Run: headless pygame with SDL's dummy video driver; simulated clock (each Clock.tick advances the game by its frame time, no real sleeping); random seed 0; keys injected as events and as key.get_pressed() state; no mouse input.
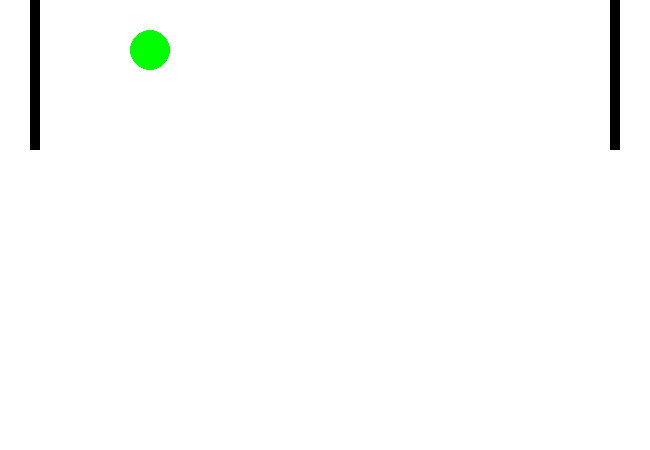
Frame 1 of 4 · flips 1–60 · no input
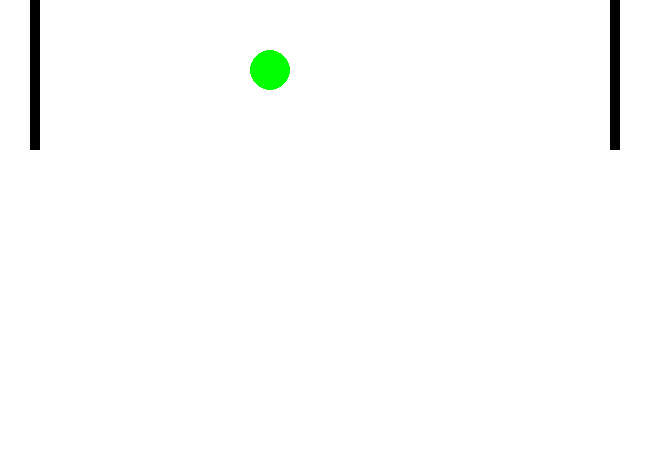
Frame 2 of 4 · flips 61–180 · tapped SPACE, RETURN · held RIGHT (→), D
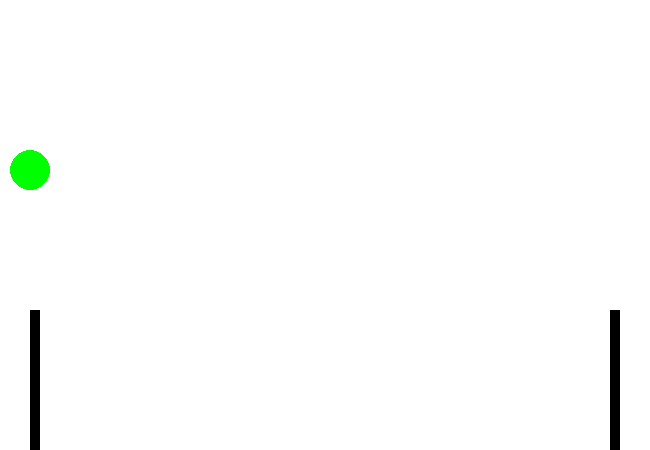
Frame 3 of 4 · flips 181–300 · held DOWN (↓), S
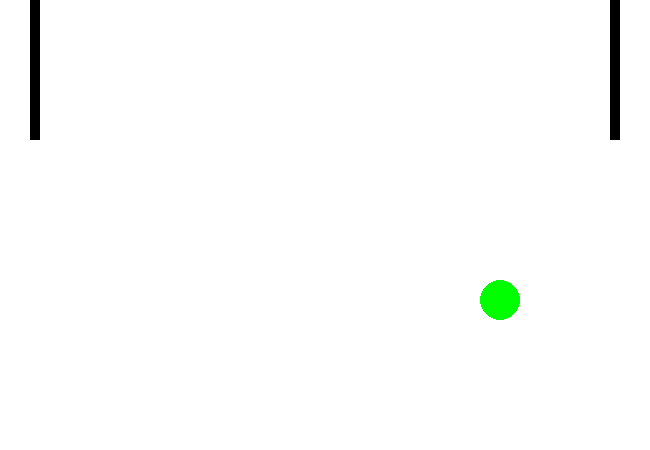
Frame 4 of 4 · flips 301–420 · held LEFT (←), A, UP (↑), W

The pygame program that drew these frames:

# by david

import pygame
pygame.init()
main = pygame.display.set_mode((650, 450))

BLACK = (0, 0, 0)
WHITE = (255, 255, 255)
GREEN = (0, 255, 0)

p1PaddleX = 30
p1PaddleY = 0
p2PaddleX = 610
p2PaddleY = 0
circleX = 100
circleY = 100
xv = 10
yv = 10

while True:
  pygame.event.clear()
  main.fill(WHITE)
  
  keys = pygame.key.get_pressed()

  paddle1Collision = pygame.Rect((p1PaddleX, p1PaddleY, 10, 150))
  pygame.draw.rect(main, BLACK, paddle1Collision)

  paddle2Collision = pygame.Rect((p2PaddleX, p2PaddleY, 10, 150))
  pygame.draw.rect(main, BLACK, paddle2Collision)

  if keys[pygame.K_w] and p1PaddleY >= 0:
    p1PaddleY -= 10
  if keys[pygame.K_s] and p1PaddleY <= 300:
    p1PaddleY += 10
  if keys[pygame.K_UP] and p2PaddleY >= 0:
    p2PaddleY -= 10
  if keys[pygame.K_DOWN] and p2PaddleY <= 300:
    p2PaddleY += 10

  circleCollision = pygame.Rect((circleX, circleY, 20, 20))
  pygame.draw.circle(main, GREEN, (circleX, circleY), 20)

  circleX += xv
  circleY += yv

  if circleY <= 0 or circleY > 430:
    yv *= -1
  if circleX <= 0 or circleX > 630:
    circleX = 100
    circleY = 100
  if pygame.Rect.colliderect(circleCollision, paddle1Collision):
    circleX = p1PaddleX + 20
    xv *= -1
    
  if pygame.Rect.colliderect(circleCollision, paddle2Collision):
    circleX = p2PaddleX - 20
    xv *= -1
  
  pygame.time.delay(40)
  pygame.display.update()
